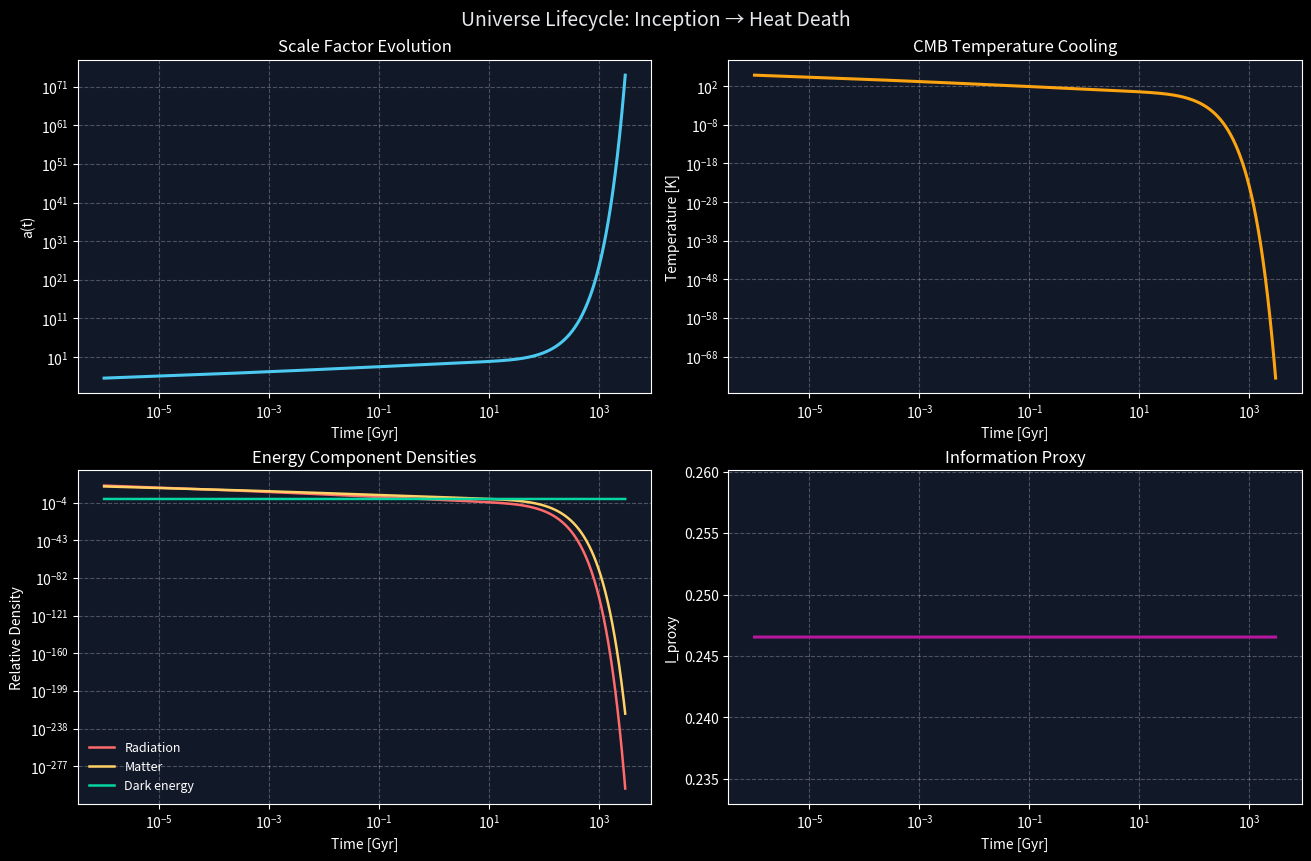

Recreate this plot in Python.
#!/usr/bin/env python3
"""Universe lifecycle simulation from inception to heat death.

This module introduces a compact but robust cosmology model that tracks:
- Expansion dynamics with radiation, matter, and dark-energy components.
- Horizon and comoving distance scales.
- Temperature, entropy, and an information proxy over cosmic time.
- Epoch transitions from radiation era to dark-energy dominance.

The implementation is intentionally lightweight and numerically stable so it can be
used directly by notebooks/scripts in this repository.
"""

from __future__ import annotations

from dataclasses import dataclass
from typing import Dict

import numpy as np
import matplotlib.pyplot as plt
from scipy.integrate import solve_ivp


@dataclass(frozen=True)
class LifecycleParams:
    """Physical parameters for the lifecycle model."""

    h0_km_s_mpc: float = 67.4
    omega_r: float = 9.2e-5
    omega_m: float = 0.315
    omega_lambda: float = 0.685
    t_start_gyr: float = 1e-6
    t_end_gyr: float = 3.0e3
    n_steps: int = 12000
    t0_cmb_k: float = 2.7255


class UniverseLifecycleModel:
    """Simulate universe evolution from early expansion to asymptotic heat death."""

    C_KM_S = 299792.458
    MPC_IN_KM = 3.085677581e19
    SEC_PER_GYR = 3.15576e16
    C_MPC_PER_GYR = C_KM_S * SEC_PER_GYR / MPC_IN_KM

    def __init__(self, params: LifecycleParams | None = None):
        self.params = params or LifecycleParams()
        self._validate_params()

    def _validate_params(self) -> None:
        p = self.params
        if p.n_steps < 1000:
            raise ValueError("n_steps must be >= 1000 for stable epoch detection")
        if min(p.omega_r, p.omega_m, p.omega_lambda) < 0:
            raise ValueError("Density parameters must be non-negative")

    @property
    def h0_gyr_inv(self) -> float:
        return (self.params.h0_km_s_mpc / self.MPC_IN_KM) * self.SEC_PER_GYR

    def _hubble(self, a: np.ndarray) -> np.ndarray:
        p = self.params
        e2 = p.omega_r / a**4 + p.omega_m / a**3 + p.omega_lambda
        return self.h0_gyr_inv * np.sqrt(np.maximum(e2, 1e-30))

    @staticmethod
    def _cumtrapz(y: np.ndarray, x: np.ndarray) -> np.ndarray:
        out = np.zeros_like(y)
        out[1:] = np.cumsum(0.5 * (y[1:] + y[:-1]) * np.diff(x))
        return out

    def simulate(self) -> Dict[str, np.ndarray]:
        """Return a full lifecycle history as NumPy arrays."""
        p = self.params
        t = np.geomspace(p.t_start_gyr, p.t_end_gyr, p.n_steps)
        a_init = np.sqrt(2.0 * self.h0_gyr_inv * np.sqrt(p.omega_r) * p.t_start_gyr)

        def ode(_, y):
            a_val = max(y[0], 1e-20)
            return [a_val * self._hubble(np.array([a_val]))[0]]

        sol = solve_ivp(
            ode,
            (t[0], t[-1]),
            [a_init],
            t_eval=t,
            method="Radau",
            atol=1e-11,
            rtol=1e-9,
            max_step=0.25,
        )
        if not sol.success:
            raise RuntimeError(f"Lifecycle integration failed: {sol.message}")
        a = np.maximum(sol.y[0], 1e-20)

        h = self._hubble(a)
        z = 1.0 / np.maximum(a, 1e-20) - 1.0
        t_hubble = 1.0 / np.maximum(h, 1e-20)

        integrand = self.C_MPC_PER_GYR / np.maximum(a * h, 1e-20)
        horizon_mpc = self._cumtrapz(integrand, t)

        temp_k = p.t0_cmb_k / np.maximum(a, 1e-20)
        entropy_proxy = a**3 * temp_k**3
        info_proxy = 1.0 / (1.0 + np.log1p(np.maximum(entropy_proxy, 1e-30)))

        rho_r = p.omega_r / a**4
        rho_m = p.omega_m / a**3
        rho_l = np.full_like(a, p.omega_lambda)

        return {
            "t_gyr": t,
            "a": a,
            "z": z,
            "H_gyr_inv": h,
            "t_hubble_gyr": t_hubble,
            "horizon_mpc": horizon_mpc,
            "temp_k": temp_k,
            "entropy_proxy": entropy_proxy,
            "info_proxy": info_proxy,
            "rho_r": rho_r,
            "rho_m": rho_m,
            "rho_lambda": rho_l,
        }

    def epoch_report(self, history: Dict[str, np.ndarray]) -> Dict[str, float]:
        """Compute key timeline markers for inception-to-death narrative."""
        t = history["t_gyr"]
        rho_r = history["rho_r"]
        rho_m = history["rho_m"]
        rho_l = history["rho_lambda"]
        a = history["a"]

        def first_crossing_index(x: np.ndarray, y: np.ndarray) -> int:
            diff = x - y
            signs = np.sign(diff)
            crossing = np.where(signs[:-1] * signs[1:] <= 0)[0]
            if len(crossing) > 0:
                return int(crossing[0] + 1)
            return int(np.argmin(np.abs(np.log(np.maximum(x, 1e-300)) - np.log(np.maximum(y, 1e-300)))))

        idx_rm = first_crossing_index(rho_r, rho_m)
        idx_ml = first_crossing_index(rho_m, rho_l)
        idx_hd = int(np.argmin(np.abs(history["temp_k"] - 1e-3)))

        return {
            "radiation_matter_eq_gyr": float(t[idx_rm]),
            "matter_lambda_eq_gyr": float(t[idx_ml]),
            "heat_death_threshold_gyr": float(t[idx_hd]),
            "final_scale_factor": float(a[-1]),
        }

    def plot_summary(self, history: Dict[str, np.ndarray], save_path: str = "universe_lifecycle_summary.png") -> None:
        """Generate a polished 2x2 summary plot for lifecycle diagnostics."""
        t = history["t_gyr"]
        plt.style.use("dark_background")
        fig, ax = plt.subplots(2, 2, figsize=(13, 8.5), constrained_layout=True)
        fig.patch.set_facecolor("#0b1020")

        ax[0, 0].loglog(t, history["a"], color="#4cc9f0", lw=2.2)
        ax[0, 0].set_title("Scale Factor Evolution", color="white")
        ax[0, 0].set_xlabel("Time [Gyr]")
        ax[0, 0].set_ylabel("a(t)")

        ax[0, 1].loglog(t, history["temp_k"], color="#fca311", lw=2.2)
        ax[0, 1].set_title("CMB Temperature Cooling", color="white")
        ax[0, 1].set_xlabel("Time [Gyr]")
        ax[0, 1].set_ylabel("Temperature [K]")

        ax[1, 0].loglog(t, history["rho_r"], label="Radiation", color="#ff6b6b", lw=1.8)
        ax[1, 0].loglog(t, history["rho_m"], label="Matter", color="#ffd166", lw=1.8)
        ax[1, 0].loglog(t, history["rho_lambda"], label="Dark energy", color="#06d6a0", lw=1.8)
        ax[1, 0].set_title("Energy Component Densities", color="white")
        ax[1, 0].set_xlabel("Time [Gyr]")
        ax[1, 0].set_ylabel("Relative Density")
        ax[1, 0].legend(frameon=False, fontsize=9)

        ax[1, 1].semilogx(t, history["info_proxy"], color="#b5179e", lw=2.2)
        ax[1, 1].set_title("Information Proxy", color="white")
        ax[1, 1].set_xlabel("Time [Gyr]")
        ax[1, 1].set_ylabel("I_proxy")

        for axis in ax.flat:
            axis.grid(True, which="both", alpha=0.25, linestyle="--")
            axis.set_facecolor("#111827")

        fig.suptitle("Universe Lifecycle: Inception → Heat Death", fontsize=14, color="#e5e7eb")
        plt.savefig(save_path, dpi=220, bbox_inches="tight")
        plt.close(fig)


def run_universe_lifecycle(save_plot: bool = True) -> Dict[str, np.ndarray]:
    """Convenience runner for scripts and notebooks."""
    model = UniverseLifecycleModel()
    hist = model.simulate()
    report = model.epoch_report(hist)

    print("Universe lifecycle checkpoints (Gyr):")
    for key, value in report.items():
        print(f"  {key}: {value:.6g}")

    if save_plot:
        model.plot_summary(hist)
        print("Saved plot: universe_lifecycle_summary.png")

    return hist


if __name__ == "__main__":
    run_universe_lifecycle(save_plot=True)
